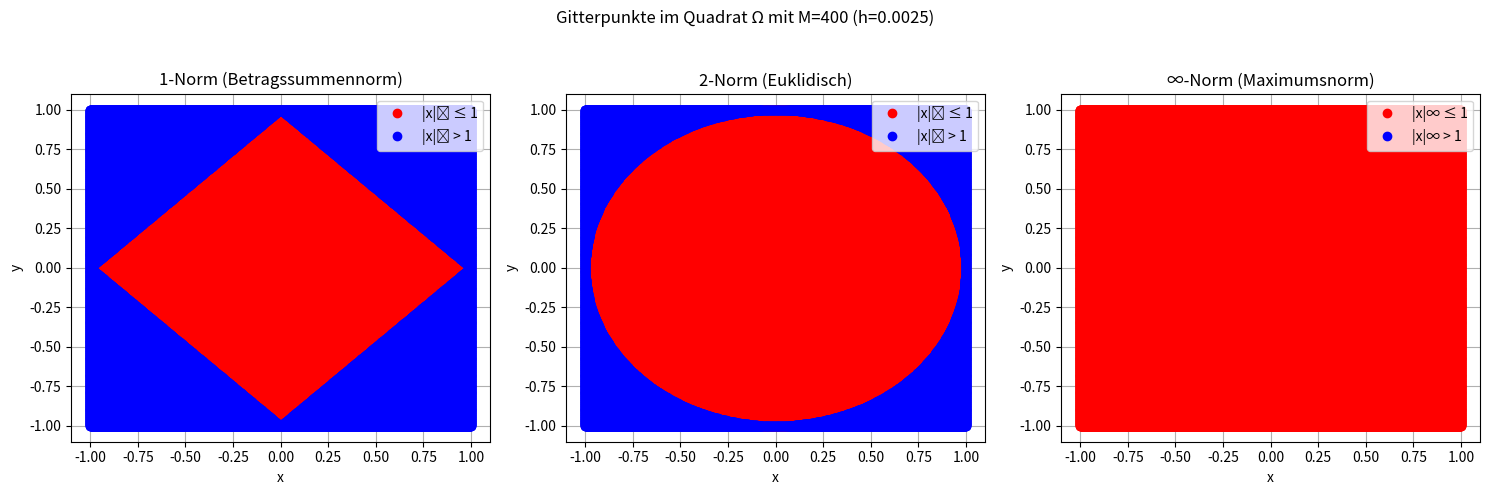

Reproduce this figure in Python.
###############################################################################
# Aufgabe 3: Vektornormen, Listen und Visualisierung der Gitterpunkte
###############################################################################
import math  # Pour les opérations mathématiques (racine carrée, etc.)
import matplotlib.pyplot as plt  # Pour la visualisation

# Définir M, le nombre de pas dans chaque direction
M = 400
h = 1 / M  # Pas de discrétisation

# Générer la liste de tous les points du quadrilatère Ω = [-1,1]x[-1,1]
# Chaque point est [x, y] avec x = i*h, y = j*h pour i, j = -M,...,M
xy_list = [[i * h, j * h] for i in range(-M, M + 1) for j in range(-M, M + 1)]

# Initialiser les listes pour chaque norme.
# Pour la 1-Norm (somme des valeurs absolues)
points_1_le = []  # Points pour lesquels |x|₁ ≤ 1
points_1_gt = []  # Points pour lesquels |x|₁ > 1

# Pour la 2-Norm (norme euclidienne)
points_2_le = []  # Points pour lesquels |x|₂ ≤ 1
points_2_gt = []  # Points pour lesquels |x|₂ > 1

# Pour la ∞-Norm (norme maximum)
points_inf_le = []  # Points pour lesquels |x|∞ ≤ 1
points_inf_gt = []  # Points pour lesquels |x|∞ > 1

# Parcourir tous les points et les répartir dans les listes selon les conditions de norme
for point in xy_list:
    x, y = point
    # Calcul de la 1-Norm : |x|₁ = |x| + |y|
    norm1 = abs(x) + abs(y)
    # Calcul de la 2-Norm : |x|₂ = sqrt(x² + y²)
    norm2 = math.sqrt(x ** 2 + y ** 2)
    # Calcul de la ∞-Norm : |x|∞ = max(|x|, |y|)
    norm_inf = max(abs(x), abs(y))

    # Répartition selon la 1-Norm
    if norm1 <= 1:
        points_1_le.append(point)
    else:
        points_1_gt.append(point)

    # Répartition selon la 2-Norm
    if norm2 <= 1:
        points_2_le.append(point)
    else:
        points_2_gt.append(point)

    # Répartition selon la ∞-Norm
    if norm_inf <= 1:
        points_inf_le.append(point)
    else:
        points_inf_gt.append(point)


# Fonction utilitaire pour "décompacter" une liste de points en deux listes séparées pour x et y
def separate_points(points):
    xs = [p[0] for p in points]
    ys = [p[1] for p in points]
    return xs, ys


# Séparer les coordonnées pour chaque cas de norme
x_1_le, y_1_le = separate_points(points_1_le)
x_1_gt, y_1_gt = separate_points(points_1_gt)

x_2_le, y_2_le = separate_points(points_2_le)
x_2_gt, y_2_gt = separate_points(points_2_gt)

x_inf_le, y_inf_le = separate_points(points_inf_le)
x_inf_gt, y_inf_gt = separate_points(points_inf_gt)

# Création d'une figure avec trois sous-graphes (un pour chaque norme)
fig, axes = plt.subplots(1, 3, figsize=(15, 5))

# --------------------------- Visualisation pour la 1-Norm ---------------------------
axes[0].plot(x_1_le, y_1_le, 'o', color='red', label='|x|₁ ≤ 1')
axes[0].plot(x_1_gt, y_1_gt, 'o', color='blue', label='|x|₁ > 1')
axes[0].set_title("1-Norm (Betragssummennorm)")
axes[0].set_xlabel("x")
axes[0].set_ylabel("y")
axes[0].legend()
axes[0].grid(True)

# --------------------------- Visualisation pour la 2-Norm ---------------------------
axes[1].plot(x_2_le, y_2_le, 'o', color='red', label='|x|₂ ≤ 1')
axes[1].plot(x_2_gt, y_2_gt, 'o', color='blue', label='|x|₂ > 1')
axes[1].set_title("2-Norm (Euklidisch)")
axes[1].set_xlabel("x")
axes[1].set_ylabel("y")
axes[1].legend()
axes[1].grid(True)

# --------------------------- Visualisation pour la ∞-Norm ---------------------------
axes[2].plot(x_inf_le, y_inf_le, 'o', color='red', label='|x|∞ ≤ 1')
axes[2].plot(x_inf_gt, y_inf_gt, 'o', color='blue', label='|x|∞ > 1')
axes[2].set_title("∞-Norm (Maximumsnorm)")
axes[2].set_xlabel("x")
axes[2].set_ylabel("y")
axes[2].legend()
axes[2].grid(True)

# Titre global et ajustement de la mise en page
plt.suptitle(f"Gitterpunkte im Quadrat Ω mit M={M} (h={h})")
plt.tight_layout(rect=[0, 0, 1, 0.95])
plt.show()
